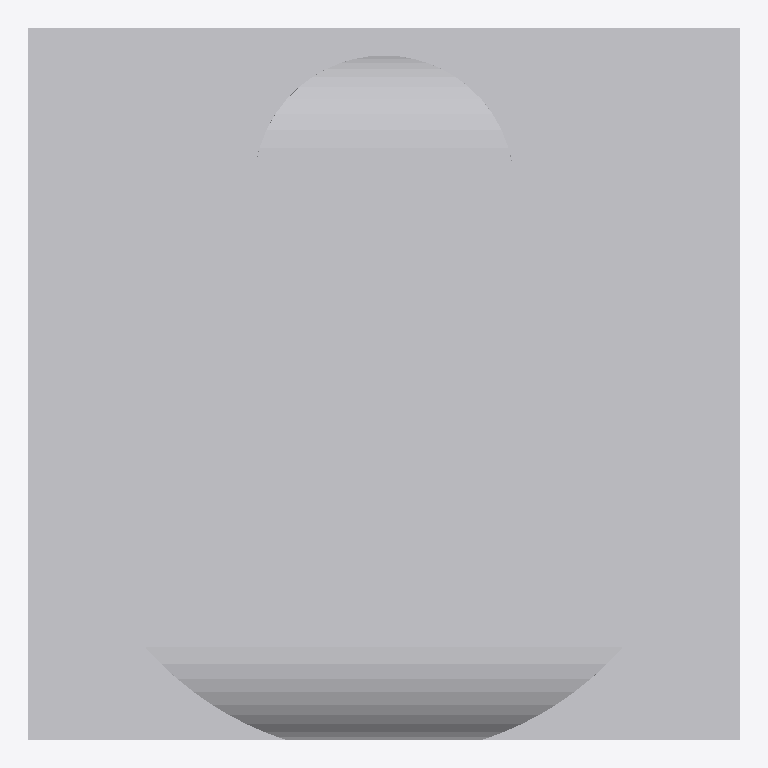
Plan cut of the same IFC building model at storey 'Port De Barcelona' (level 0.00 m, cut at 1.40 m), seen from above with north up, elements coloured by IFC class: 1 other element (light grey). No cut surface shows.
Extent 0.500 m × 0.500 m × 0.400 m (x, y, z). Storeys (1): Port De Barcelona at 0.00 m. Elements (1): 1 IfcFurnishingElement.

HEADER;
FILE_DESCRIPTION(('ViewDefinition [CoordinationView_V2.0]'),'2;1');
FILE_NAME('','',(''),(''),'','','');
FILE_SCHEMA(('IFC2X3'));
ENDSEC;
DATA;
#105=IFCPROJECT('34UKVHeH5CHvrwyycS_2aZ',$,'Port De Barcelona',$,$,'Port De Barcelona','Port De Barcelona',(#97),#92);
#130=IFCSITE('34UKVHeH5CHvrwyycS_2aX',$,'Default',$,$,#127,$,$,.ELEMENT.,(42,21,31,181945),(-71,-3,-24,-263305),0.0,$,$);
#115=IFCBUILDING('34UKVHeH5CHvrwyycS_2aY',$,'Port De Barcelona',$,$,#32,$,'Port De Barcelona',.ELEMENT.,$,$,$);
#124=IFCBUILDINGSTOREY('34UKVHeH5CHvrwyybZ1_NS',$,'Port De Barcelona',$,'Level:8mm Head',#122,$,'Port De Barcelona',.ELEMENT.,0.0);
#965=IFCFURNISHINGELEMENT('0poMBtiSLEFuo8vkfwHW4O',$,'APBCN-POR-EQP-Amarrador_No_Clasificado:Tipo1:2285646',$,'APBCN-POR-EQP-Amarrador_No_Clasificado:Tipo1',#963,#958,'2285646');
ENDSEC;
